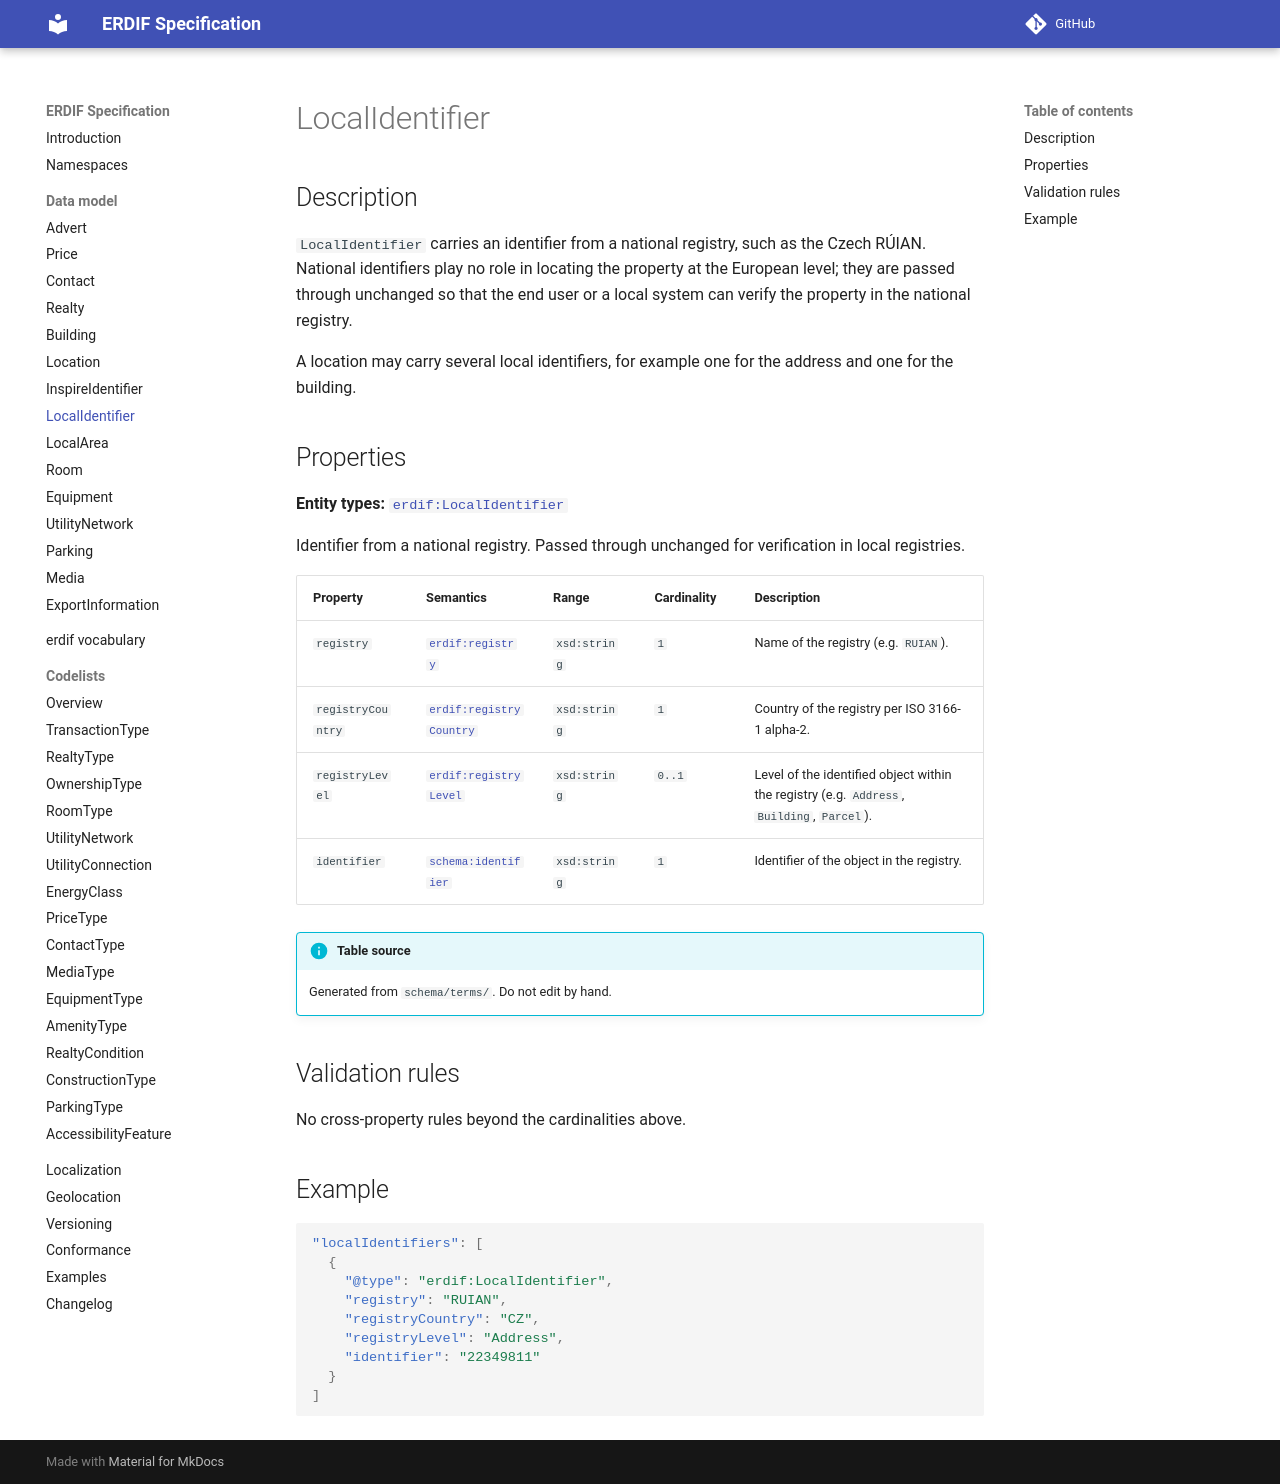

repository: erdif-org/erdif-spec · page: dev/model/local-identifier/index.html · generator: mkdocs

# LocalIdentifier

## Description

`LocalIdentifier` carries an identifier from a national registry, such as
the Czech RÚIAN. National identifiers play no role in locating the property
at the European level; they are passed through unchanged so that the end
user or a local system can verify the property in the national registry.

A location may carry several local identifiers, for example one for the
address and one for the building.

## Properties

--8<-- "_partials/terms-local-identifier.md"

## Validation rules

--8<-- "_partials/rules-local-identifier.md"

## Example

```json
"localIdentifiers": [
  {
    "@type": "erdif:LocalIdentifier",
    "registry": "RUIAN",
    "registryCountry": "CZ",
    "registryLevel": "Address",
    "identifier": "22349811"
  }
]
```
